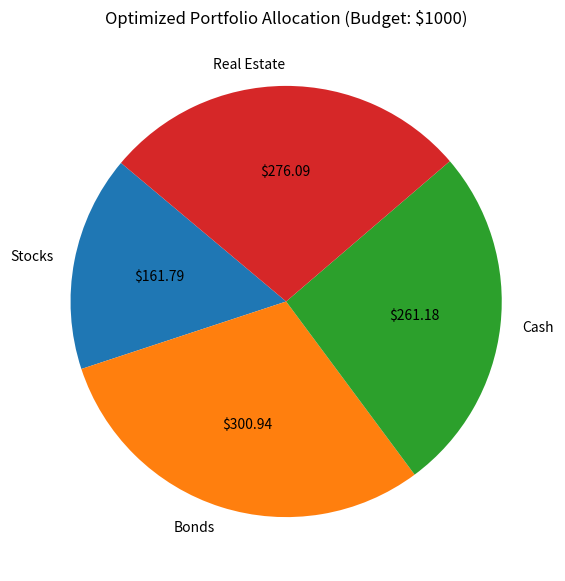

This chart was generated by the following Python code:
import numpy as np

# Budget
budget = 1000  

# Expected returns per category (adjust these values based on historical data)
r_stocks = 0.80  # Example: Worst-case drop of 5%
r_bonds = 1.08   # Example: Bonds gain 2%
r_cash = 1.00    # Cash stays constant
r_real_estate = 1.03  # Example: Real estate gains 3%

# Coefficient matrix (A)
A = np.array([
    [1, 1, 1, 1],       # Total budget equation
    [r_stocks, r_bonds, r_cash, r_real_estate]  # Expected return equation
])

# Result matrix (B)
B = np.array([budget, budget])  # We want our investment to remain $1000

# Solve for x1, x2, x3, x4
solution = np.linalg.lstsq(A, B, rcond=None)[0]

# Extract allocations
stocks_alloc, bonds_alloc, cash_alloc, real_estate_alloc = solution

# Display results
print("\n### Optimized Portfolio Allocation (Low-Risk Strategy) ###")
print(f"Stocks: ${stocks_alloc:.2f}")
print(f"Bonds: ${bonds_alloc:.2f}")
print(f"Cash: ${cash_alloc:.2f}")
print(f"Real Estate: ${real_estate_alloc:.2f}")

# Plot allocation
import matplotlib.pyplot as plt

labels = ["Stocks", "Bonds", "Cash", "Real Estate"]
values = [stocks_alloc, bonds_alloc, cash_alloc, real_estate_alloc]

plt.figure(figsize=(7, 7))
plt.pie(values, labels=labels, autopct=lambda p: f'${(p*budget/100):.2f}', startangle=140)
plt.title(f"Optimized Portfolio Allocation (Budget: ${budget})")
plt.show()